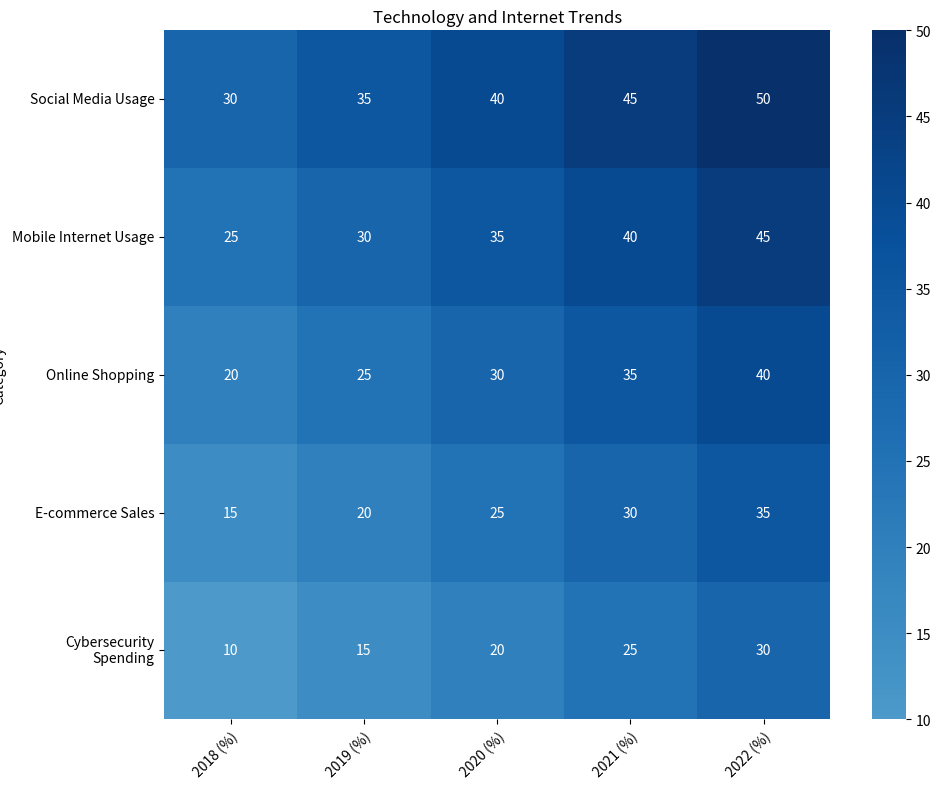

Recreate this plot in Python. (Note: this script raises an exception after producing the figure.)

import matplotlib.pyplot as plt
import numpy as np
import pandas as pd
import seaborn as sns

# define data dictionary
data_dict = {
    'Category': ['Social Media Usage', 'Mobile Internet Usage', 'Online Shopping', 'E-commerce Sales', 'Cybersecurity Spending'],
    '2018 (%)': [30, 25, 20, 15, 10],
    '2019 (%)': [35, 30, 25, 20, 15],
    '2020 (%)': [40, 35, 30, 25, 20],
    '2021 (%)': [45, 40, 35, 30, 25],
    '2022 (%)': [50, 45, 40, 35, 30]
}

# convert data dictionary to dataframe
df = pd.DataFrame(data_dict)

# set index to Category
df.set_index('Category', inplace=True)

# create heatmap using seaborn
fig, ax = plt.subplots(figsize=(10, 8))
sns.heatmap(df, annot=True, cmap='Blues', fmt='g', center=True)

# set ticks and tick labels
ax.set_xticks(np.arange(len(df.columns))+0.5)
ax.set_yticks(np.arange(len(df))+0.5)
ax.set_xticklabels(df.columns, rotation=45, ha='right', rotation_mode='anchor', wrap=True)
ax.set_yticklabels(df.index, rotation=0, ha='right', rotation_mode='anchor', wrap=True)

# set title
ax.set_title('Technology and Internet Trends')

# resize image and save
plt.tight_layout()
plt.savefig('output/final/heatmap/png/20231228-131639_75.png', bbox_inches='tight')

# clear image state
plt.clf()
